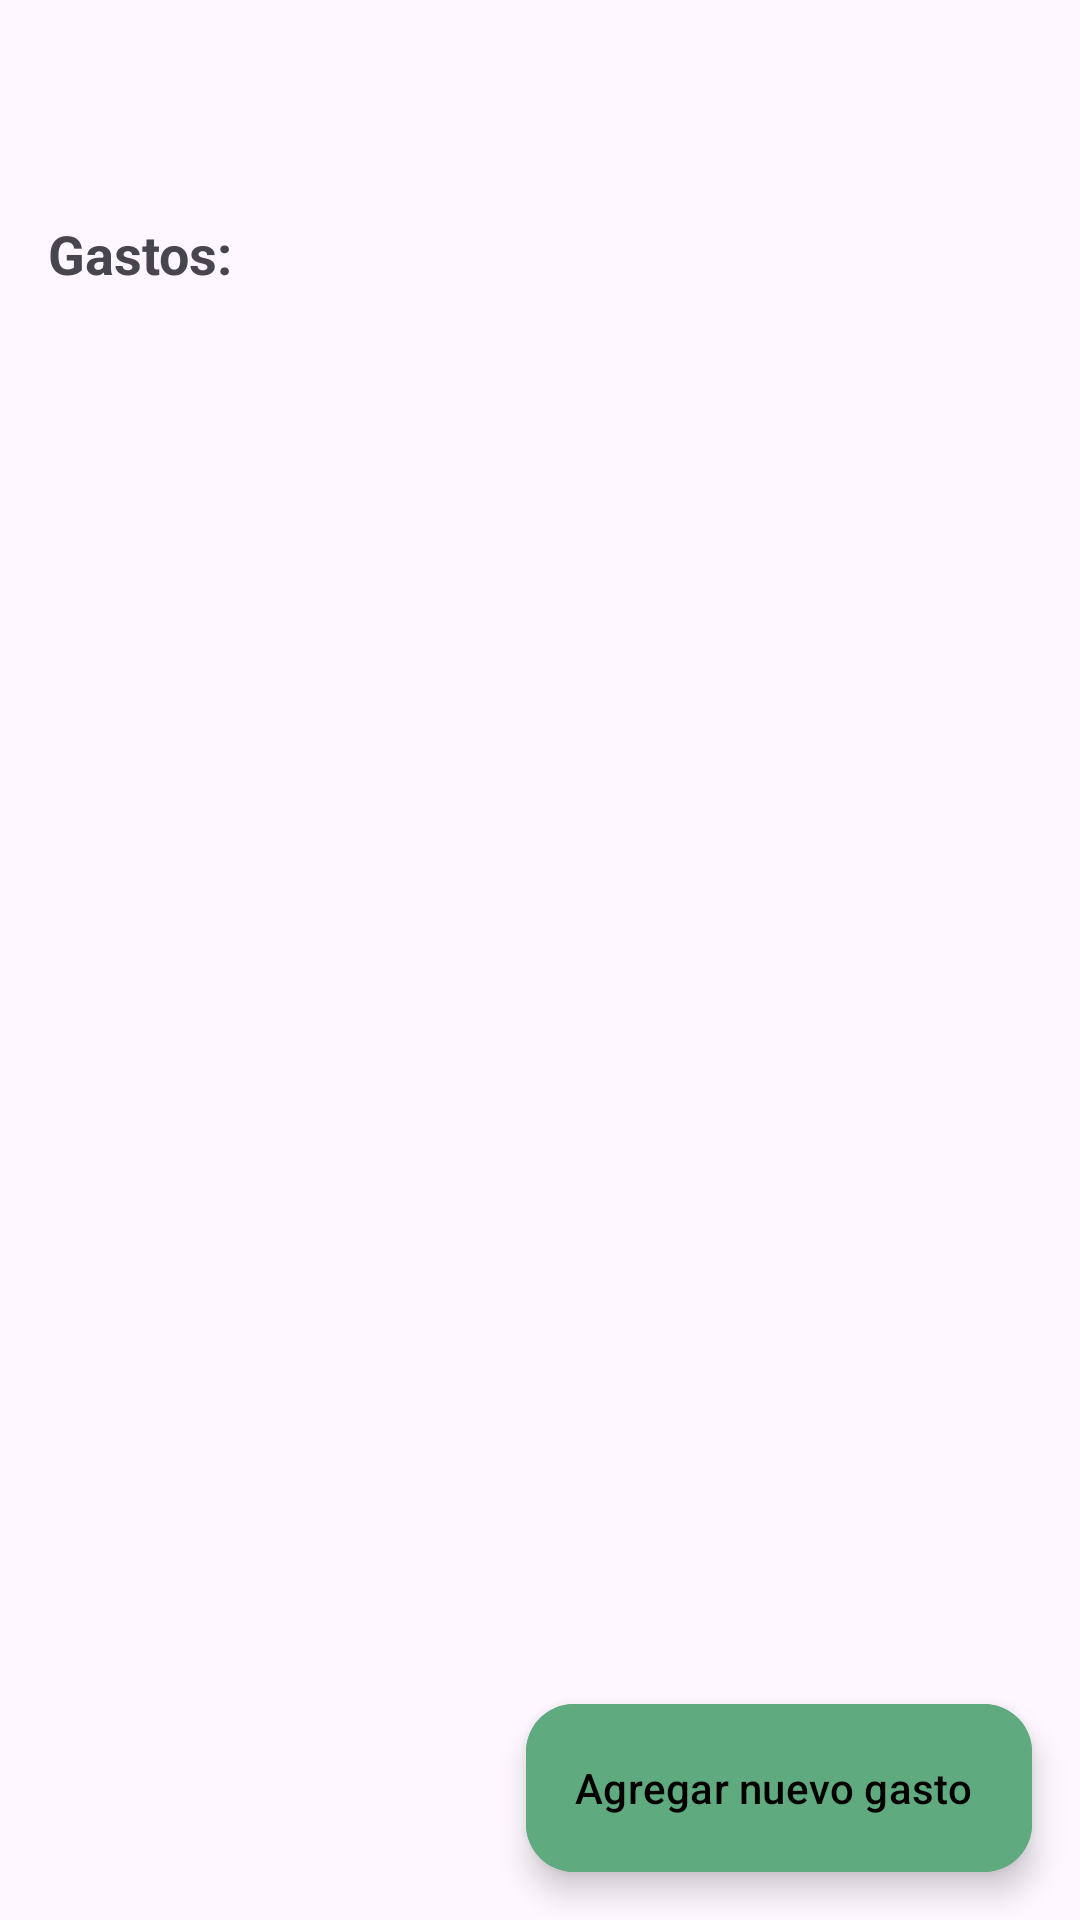

Here is an Android app screen rendered from its layout file. Give the layout XML and the strings, colors and styles it references.
<!-- AndroidManifest.xml: application theme Theme.RendicionDeGastos -->
<!-- res/layout/activity_detalle_viaje.xml -->
<?xml version="1.0" encoding="utf-8"?>
<androidx.coordinatorlayout.widget.CoordinatorLayout xmlns:android="http://schemas.android.com/apk/res/android"
    xmlns:app="http://schemas.android.com/apk/res-auto"
    xmlns:tools="http://schemas.android.com/tools"
    android:layout_width="match_parent"
    android:layout_height="match_parent"
    tools:context=".DetalleViajeActivity">

    <LinearLayout
        android:layout_width="match_parent"
        android:layout_height="match_parent"
        android:orientation="vertical"
        android:padding="16dp">

        <TextView
            android:id="@+id/textViewNombreViajeDetalle"
            android:layout_width="wrap_content"
            android:layout_height="wrap_content"
            android:textSize="24sp"
            android:textStyle="bold"
            tools:text="Nombre del Viaje de Ejemplo" />

        <TextView
            android:layout_width="wrap_content"
            android:layout_height="wrap_content"
            android:layout_marginTop="24dp"
            android:text="Gastos:"
            android:textSize="18sp"
            android:textStyle="bold" />

        <androidx.recyclerview.widget.RecyclerView
            android:id="@+id/recyclerViewGastos"
            android:layout_width="match_parent"
            android:layout_height="match_parent"
            android:layout_marginTop="8dp" />

    </LinearLayout>

    <com.google.android.material.floatingactionbutton.ExtendedFloatingActionButton
        android:id="@+id/fabAgregarGasto"
        android:layout_width="wrap_content"
        android:layout_height="wrap_content"
        android:layout_gravity="bottom|end"
        android:layout_margin="16dp"
        android:text="Agregar nuevo gasto"
        app:icon="@drawable/ic_add"

        android:backgroundTint="@color/verde_claro_invap"
        android:textColor="@android:color/black"
        app:iconTint="@android:color/black" />

</androidx.coordinatorlayout.widget.CoordinatorLayout>
<!-- resources referenced by this layout -->
<resources>
  <color name="verde_claro_invap">#60AA7F</color>
  <style name="Theme.RendicionDeGastos" parent="Theme.Material3.DayNight.NoActionBar">
          <item name="colorPrimary">@color/verde_invap</item>
          <item name="colorPrimaryVariant">@color/verde_invap</item>
          <item name="colorOnPrimary">@color/white</item>
      </style>
  <color name="verde_invap">#007732</color>
  <color name="white">#FFFFFFFF</color>
</resources>
